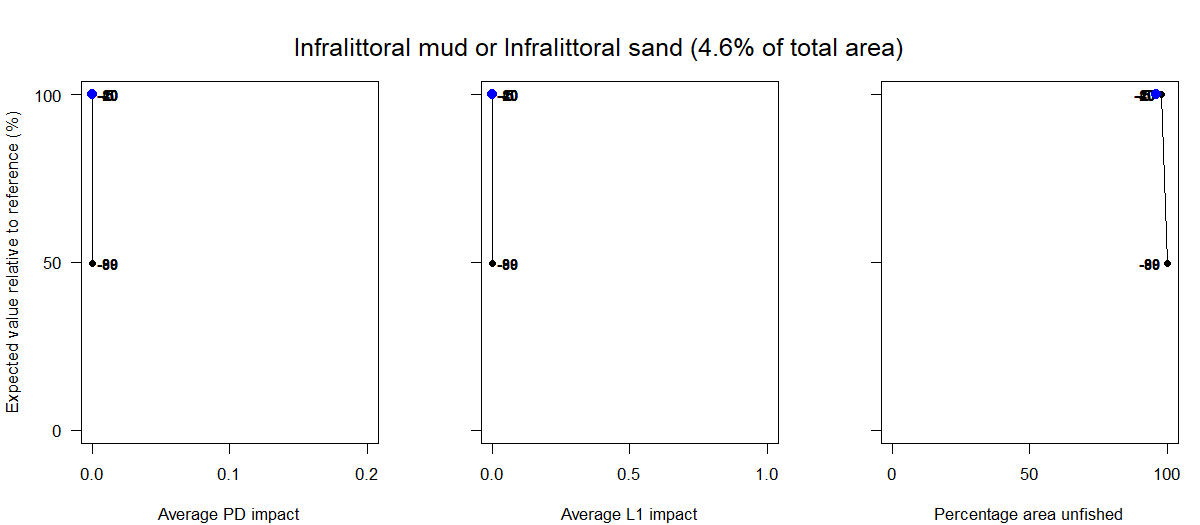

Source data for this figure (header and first rows):
Effort reduction as a percentage, Average PD impact, Average L1 impact, Percentage area unfished, Percentage of total value, Percentage of total weight
0, 0, 0, 96.11, 100, 100
5, 0, 0, 98.05, 100, 100
10, 0, 0, 98.05, 100, 100
15, 0, 0, 98.05, 100, 100
20, 0, 0, 98.05, 100, 100
30, 0, 0, 98.05, 100, 100
40, 0, 0, 98.05, 100, 100
60, 0, 0, 100, 49.64, 49.64
80, 0, 0, 100, 49.64, 49.64
99, 0, 0, 100, 49.64, 49.64
